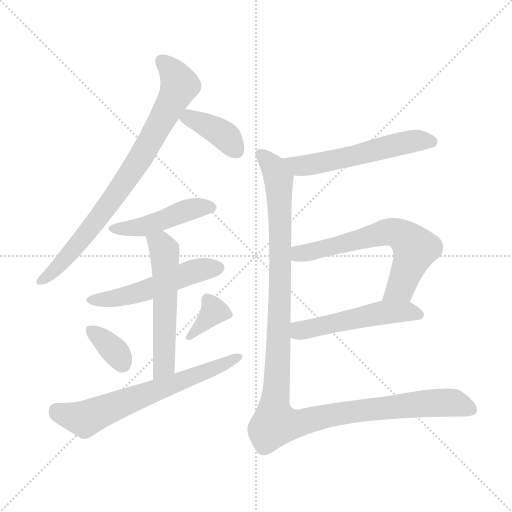
t = 0.00 s
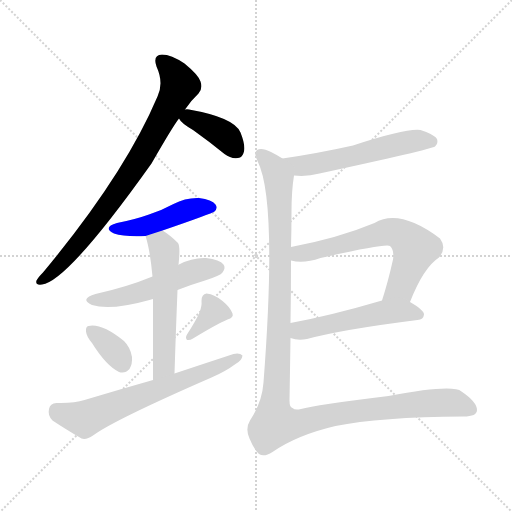
t = 1.74 s
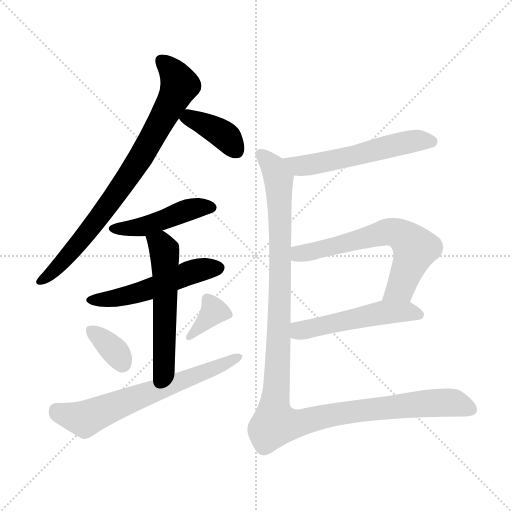
t = 3.47 s
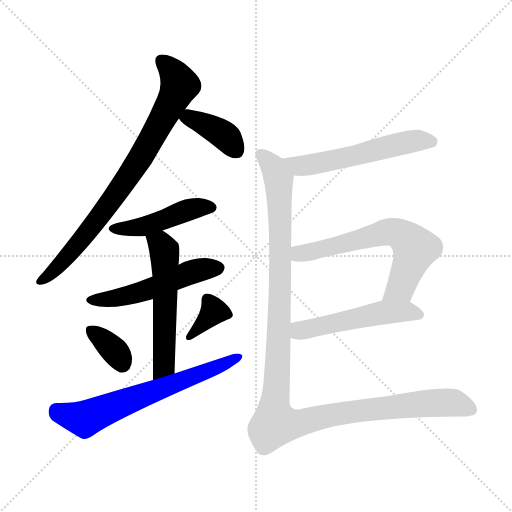
t = 5.20 s
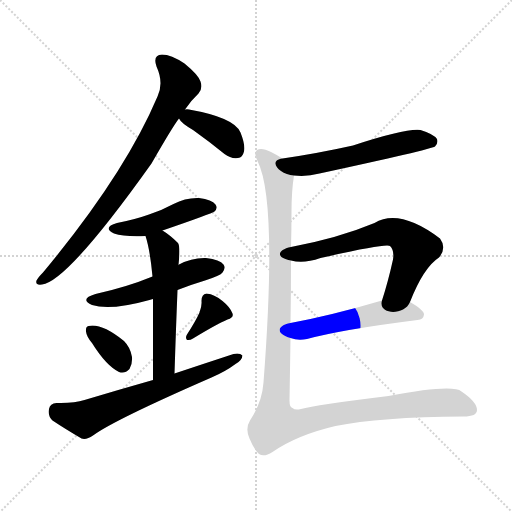
t = 6.94 s
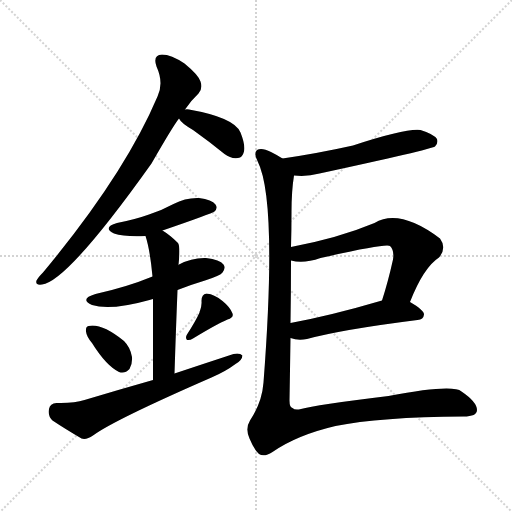
t = 8.67 s

The animated SVG that drew these frames (rendered in a browser with its animation timeline set to each time). Animation: 12 CSS @keyframes rules; one cycle of 8.67 s.

<svg version="1.1" viewBox="0 0 1024 1024" xmlns="http://www.w3.org/2000/svg">
  <g stroke="lightgray" stroke-dasharray="1,1" stroke-width="1" transform="scale(4, 4)">
    <line x1="0" y1="0" x2="256" y2="256"></line>
    <line x1="256" y1="0" x2="0" y2="256"></line>
    <line x1="128" y1="0" x2="128" y2="256"></line>
    <line x1="0" y1="128" x2="256" y2="128"></line>
  </g>
<g transform="scale(1, -1) translate(0, -900)">
   <style type="text/css">
    @keyframes keyframes0 {
      from {
       stroke: blue;
       stroke-dashoffset: 799;
       stroke-width: 128;
       }
       72% {
       animation-timing-function: step-end;
       stroke: blue;
       stroke-dashoffset: 0;
       stroke-width: 128;
       }
       to {
       stroke: black;
       stroke-width: 1024;
       }
       }
       #make-me-a-hanzi-animation-0 {
         animation: keyframes0 0.900228s both;
         animation-delay: 0.000000s;
         animation-timing-function: linear;
       }
    @keyframes keyframes1 {
      from {
       stroke: blue;
       stroke-dashoffset: 387;
       stroke-width: 128;
       }
       56% {
       animation-timing-function: step-end;
       stroke: blue;
       stroke-dashoffset: 0;
       stroke-width: 128;
       }
       to {
       stroke: black;
       stroke-width: 1024;
       }
       }
       #make-me-a-hanzi-animation-1 {
         animation: keyframes1 0.564941s both;
         animation-delay: 0.900228s;
         animation-timing-function: linear;
       }
    @keyframes keyframes2 {
      from {
       stroke: blue;
       stroke-dashoffset: 457;
       stroke-width: 128;
       }
       60% {
       animation-timing-function: step-end;
       stroke: blue;
       stroke-dashoffset: 0;
       stroke-width: 128;
       }
       to {
       stroke: black;
       stroke-width: 1024;
       }
       }
       #make-me-a-hanzi-animation-2 {
         animation: keyframes2 0.621908s both;
         animation-delay: 1.465169s;
         animation-timing-function: linear;
       }
    @keyframes keyframes3 {
      from {
       stroke: blue;
       stroke-dashoffset: 518;
       stroke-width: 128;
       }
       63% {
       animation-timing-function: step-end;
       stroke: blue;
       stroke-dashoffset: 0;
       stroke-width: 128;
       }
       to {
       stroke: black;
       stroke-width: 1024;
       }
       }
       #make-me-a-hanzi-animation-3 {
         animation: keyframes3 0.671549s both;
         animation-delay: 2.087077s;
         animation-timing-function: linear;
       }
    @keyframes keyframes4 {
      from {
       stroke: blue;
       stroke-dashoffset: 553;
       stroke-width: 128;
       }
       64% {
       animation-timing-function: step-end;
       stroke: blue;
       stroke-dashoffset: 0;
       stroke-width: 128;
       }
       to {
       stroke: black;
       stroke-width: 1024;
       }
       }
       #make-me-a-hanzi-animation-4 {
         animation: keyframes4 0.700033s both;
         animation-delay: 2.758626s;
         animation-timing-function: linear;
       }
    @keyframes keyframes5 {
      from {
       stroke: blue;
       stroke-dashoffset: 347;
       stroke-width: 128;
       }
       53% {
       animation-timing-function: step-end;
       stroke: blue;
       stroke-dashoffset: 0;
       stroke-width: 128;
       }
       to {
       stroke: black;
       stroke-width: 1024;
       }
       }
       #make-me-a-hanzi-animation-5 {
         animation: keyframes5 0.532389s both;
         animation-delay: 3.458659s;
         animation-timing-function: linear;
       }
    @keyframes keyframes6 {
      from {
       stroke: blue;
       stroke-dashoffset: 354;
       stroke-width: 128;
       }
       54% {
       animation-timing-function: step-end;
       stroke: blue;
       stroke-dashoffset: 0;
       stroke-width: 128;
       }
       to {
       stroke: black;
       stroke-width: 1024;
       }
       }
       #make-me-a-hanzi-animation-6 {
         animation: keyframes6 0.538086s both;
         animation-delay: 3.991048s;
         animation-timing-function: linear;
       }
    @keyframes keyframes7 {
      from {
       stroke: blue;
       stroke-dashoffset: 650;
       stroke-width: 128;
       }
       68% {
       animation-timing-function: step-end;
       stroke: blue;
       stroke-dashoffset: 0;
       stroke-width: 128;
       }
       to {
       stroke: black;
       stroke-width: 1024;
       }
       }
       #make-me-a-hanzi-animation-7 {
         animation: keyframes7 0.778971s both;
         animation-delay: 4.529134s;
         animation-timing-function: linear;
       }
    @keyframes keyframes8 {
      from {
       stroke: blue;
       stroke-dashoffset: 555;
       stroke-width: 128;
       }
       64% {
       animation-timing-function: step-end;
       stroke: blue;
       stroke-dashoffset: 0;
       stroke-width: 128;
       }
       to {
       stroke: black;
       stroke-width: 1024;
       }
       }
       #make-me-a-hanzi-animation-8 {
         animation: keyframes8 0.701660s both;
         animation-delay: 5.308105s;
         animation-timing-function: linear;
       }
    @keyframes keyframes9 {
      from {
       stroke: blue;
       stroke-dashoffset: 635;
       stroke-width: 128;
       }
       67% {
       animation-timing-function: step-end;
       stroke: blue;
       stroke-dashoffset: 0;
       stroke-width: 128;
       }
       to {
       stroke: black;
       stroke-width: 1024;
       }
       }
       #make-me-a-hanzi-animation-9 {
         animation: keyframes9 0.766764s both;
         animation-delay: 6.009766s;
         animation-timing-function: linear;
       }
    @keyframes keyframes10 {
      from {
       stroke: blue;
       stroke-dashoffset: 512;
       stroke-width: 128;
       }
       63% {
       animation-timing-function: step-end;
       stroke: blue;
       stroke-dashoffset: 0;
       stroke-width: 128;
       }
       to {
       stroke: black;
       stroke-width: 1024;
       }
       }
       #make-me-a-hanzi-animation-10 {
         animation: keyframes10 0.666667s both;
         animation-delay: 6.776530s;
         animation-timing-function: linear;
       }
    @keyframes keyframes11 {
      from {
       stroke: blue;
       stroke-dashoffset: 1205;
       stroke-width: 128;
       }
       80% {
       animation-timing-function: step-end;
       stroke: blue;
       stroke-dashoffset: 0;
       stroke-width: 128;
       }
       to {
       stroke: black;
       stroke-width: 1024;
       }
       }
       #make-me-a-hanzi-animation-11 {
         animation: keyframes11 1.230632s both;
         animation-delay: 7.443197s;
         animation-timing-function: linear;
       }
</style>
<path d="M 370.0 681.0 Q 383.0 700.0 397.0 713.0 Q 406.0 723.0 401.0 737.0 Q 397.0 750.0 369.0 773.0 Q 342.0 791.0 324.0 791.0 Q 305.0 790.0 313.0 767.0 Q 328.0 734.0 315.0 707.0 Q 249.0 551.0 86.0 355.0 Q 76.0 345.0 73.0 339.0 Q 70.0 329.0 84.0 331.0 Q 135.0 337.0 303.0 573.0 Q 346.0 648.0 358.0 663.0 L 370.0 681.0 Z" fill="lightgray"></path> 
<path d="M 358.0 663.0 Q 362.0 654.0 386.0 640.0 Q 417.0 618.0 449.0 592.0 Q 462.0 582.0 476.0 584.0 Q 485.0 585.0 488.0 597.0 Q 491.0 610.0 481.0 635.0 Q 469.0 665.0 378.0 681.0 Q 374.0 682.0 370.0 681.0 C 347.0 679.0 347.0 679.0 358.0 663.0 Z" fill="lightgray"></path> 
<path d="M 325.0 439.0 Q 424.0 473.0 429.0 477.0 Q 436.0 484.0 431.0 491.0 Q 424.0 501.0 398.0 504.0 Q 371.0 505.0 347.0 492.0 Q 325.0 480.0 298.0 471.0 Q 270.0 461.0 234.0 454.0 Q 204.0 445.0 228.0 433.0 Q 249.0 426.0 291.0 428.0 L 325.0 439.0 Z" fill="lightgray"></path> 
<path d="M 355.0 320.0 Q 380.0 330.0 410.0 339.0 Q 441.0 349.0 445.0 355.0 Q 452.0 364.0 447.0 371.0 Q 440.0 381.0 412.0 384.0 Q 384.0 385.0 358.0 371.0 Q 357.0 371.0 357.0 370.0 L 305.0 347.0 Q 254.0 326.0 191.0 312.0 Q 158.0 302.0 184.0 290.0 Q 220.0 278.0 299.0 300.0 Q 302.0 301.0 306.0 302.0 L 355.0 320.0 Z" fill="lightgray"></path> 
<path d="M 349.0 153.0 Q 352.0 246.0 355.0 320.0 L 357.0 370.0 Q 361.0 407.0 356.0 414.0 Q 340.0 430.0 325.0 439.0 C 300.0 456.0 282.0 457.0 291.0 428.0 Q 300.0 401.0 305.0 347.0 L 306.0 302.0 Q 306.0 244.0 306.0 140.0 C 306.0 110.0 348.0 123.0 349.0 153.0 Z" fill="lightgray"></path> 
<path d="M 184.0 214.0 Q 212.0 169.0 238.0 156.0 Q 250.0 152.0 259.0 162.0 Q 265.0 172.0 264.0 186.0 Q 261.0 205.0 248.0 218.0 Q 203.0 254.0 177.0 248.0 Q 171.0 247.0 172.0 237.0 Q 173.0 227.0 184.0 214.0 Z" fill="lightgray"></path> 
<path d="M 399.0 275.0 Q 392.0 259.0 374.0 231.0 Q 370.0 225.0 374.0 220.0 Q 380.0 219.0 386.0 223.0 Q 432.0 251.0 455.0 261.0 Q 468.0 265.0 465.0 273.0 Q 461.0 285.0 445.0 298.0 Q 430.0 311.0 413.0 313.0 Q 403.0 312.0 403.0 298.0 Q 404.0 288.0 399.0 275.0 Z" fill="lightgray"></path> 
<path d="M 306.0 140.0 Q 239.0 121.0 169.0 100.0 Q 148.0 93.0 113.0 94.0 Q 100.0 93.0 98.0 82.0 Q 95.0 69.0 105.0 59.0 Q 129.0 43.0 163.0 23.0 Q 173.0 20.0 186.0 29.0 Q 228.0 60.0 423.0 145.0 Q 451.0 157.0 471.0 172.0 Q 484.0 179.0 485.0 189.0 Q 479.0 195.0 467.0 192.0 Q 409.0 173.0 349.0 153.0 L 306.0 140.0 Z" fill="lightgray"></path> 
<path d="M 588.0 549.0 Q 613.0 546.0 639.0 553.0 Q 861.0 601.0 870.0 607.0 Q 877.0 614.0 874.0 622.0 Q 867.0 632.0 841.0 640.0 Q 813.0 644.0 706.0 609.0 Q 634.0 593.0 565.0 583.0 C 535.0 579.0 558.0 551.0 588.0 549.0 Z" fill="lightgray"></path> 
<path d="M 820.0 296.0 Q 847.0 365.0 878.0 385.0 Q 894.0 404.0 880.0 423.0 Q 799.0 484.0 749.0 454.0 Q 677.0 424.0 582.0 406.0 C 553.0 400.0 552.0 384.0 582.0 379.0 Q 607.0 372.0 641.0 384.0 Q 773.0 414.0 780.0 408.0 Q 789.0 399.0 786.0 381.0 Q 776.0 336.0 764.0 299.0 C 755.0 270.0 809.0 268.0 820.0 296.0 Z" fill="lightgray"></path> 
<path d="M 581.0 224.0 Q 596.0 218.0 614.0 222.0 Q 684.0 241.0 835.0 260.0 Q 847.0 261.0 848.0 271.0 Q 848.0 280.0 820.0 296.0 C 798.0 309.0 793.0 307.0 764.0 299.0 Q 662.0 269.0 581.0 254.0 C 552.0 248.0 552.0 233.0 581.0 224.0 Z" fill="lightgray"></path> 
<path d="M 582.0 406.0 Q 583.0 440.0 583.0 476.0 Q 583.0 518.0 588.0 549.0 C 590.0 569.0 590.0 569.0 565.0 583.0 Q 556.0 589.0 542.0 596.0 Q 523.0 606.0 514.0 600.0 Q 507.0 593.0 515.0 578.0 Q 555.0 500.0 527.0 135.0 Q 524.0 95.0 500.0 59.0 Q 490.0 43.0 499.0 23.0 Q 508.0 1.0 518.0 -8.0 Q 528.0 -15.0 545.0 -4.0 Q 594.0 30.0 671.0 48.0 Q 759.0 66.0 927.0 67.0 Q 954.0 67.0 954.0 80.0 Q 954.0 96.0 923.0 117.0 Q 905.0 132.0 777.0 108.0 Q 630.0 90.0 602.0 82.0 Q 590.0 79.0 585.0 84.0 Q 579.0 85.0 579.0 99.0 Q 580.0 159.0 581.0 224.0 L 581.0 254.0 Q 582.0 315.0 582.0 379.0 L 582.0 406.0 Z" fill="lightgray"></path> 
      <clipPath id="make-me-a-hanzi-clip-0">
      <path d="M 370.0 681.0 Q 383.0 700.0 397.0 713.0 Q 406.0 723.0 401.0 737.0 Q 397.0 750.0 369.0 773.0 Q 342.0 791.0 324.0 791.0 Q 305.0 790.0 313.0 767.0 Q 328.0 734.0 315.0 707.0 Q 249.0 551.0 86.0 355.0 Q 76.0 345.0 73.0 339.0 Q 70.0 329.0 84.0 331.0 Q 135.0 337.0 303.0 573.0 Q 346.0 648.0 358.0 663.0 L 370.0 681.0 Z" fill="lightgray"></path>
      </clipPath>
      <path clip-path="url(#make-me-a-hanzi-clip-0)" d="M 324.0 777.0 L 348.0 753.0 L 359.0 730.0 L 299.0 614.0 L 195.0 461.0 L 125.0 376.0 L 81.0 339.0 " fill="none" id="make-me-a-hanzi-animation-0" stroke-dasharray="671 1342" stroke-linecap="round"></path>

      <clipPath id="make-me-a-hanzi-clip-1">
      <path d="M 358.0 663.0 Q 362.0 654.0 386.0 640.0 Q 417.0 618.0 449.0 592.0 Q 462.0 582.0 476.0 584.0 Q 485.0 585.0 488.0 597.0 Q 491.0 610.0 481.0 635.0 Q 469.0 665.0 378.0 681.0 Q 374.0 682.0 370.0 681.0 C 347.0 679.0 347.0 679.0 358.0 663.0 Z" fill="lightgray"></path>
      </clipPath>
      <path clip-path="url(#make-me-a-hanzi-clip-1)" d="M 366.0 664.0 L 386.0 663.0 L 442.0 634.0 L 474.0 598.0 " fill="none" id="make-me-a-hanzi-animation-1" stroke-dasharray="259 518" stroke-linecap="round"></path>

      <clipPath id="make-me-a-hanzi-clip-2">
      <path d="M 325.0 439.0 Q 424.0 473.0 429.0 477.0 Q 436.0 484.0 431.0 491.0 Q 424.0 501.0 398.0 504.0 Q 371.0 505.0 347.0 492.0 Q 325.0 480.0 298.0 471.0 Q 270.0 461.0 234.0 454.0 Q 204.0 445.0 228.0 433.0 Q 249.0 426.0 291.0 428.0 L 325.0 439.0 Z" fill="lightgray"></path>
      </clipPath>
      <path clip-path="url(#make-me-a-hanzi-clip-2)" d="M 229.0 444.0 L 281.0 445.0 L 382.0 482.0 L 423.0 485.0 " fill="none" id="make-me-a-hanzi-animation-2" stroke-dasharray="329 658" stroke-linecap="round"></path>

      <clipPath id="make-me-a-hanzi-clip-3">
      <path d="M 355.0 320.0 Q 380.0 330.0 410.0 339.0 Q 441.0 349.0 445.0 355.0 Q 452.0 364.0 447.0 371.0 Q 440.0 381.0 412.0 384.0 Q 384.0 385.0 358.0 371.0 Q 357.0 371.0 357.0 370.0 L 305.0 347.0 Q 254.0 326.0 191.0 312.0 Q 158.0 302.0 184.0 290.0 Q 220.0 278.0 299.0 300.0 Q 302.0 301.0 306.0 302.0 L 355.0 320.0 Z" fill="lightgray"></path>
      </clipPath>
      <path clip-path="url(#make-me-a-hanzi-clip-3)" d="M 185.0 302.0 L 223.0 302.0 L 285.0 316.0 L 385.0 357.0 L 437.0 364.0 " fill="none" id="make-me-a-hanzi-animation-3" stroke-dasharray="390 780" stroke-linecap="round"></path>

      <clipPath id="make-me-a-hanzi-clip-4">
      <path d="M 349.0 153.0 Q 352.0 246.0 355.0 320.0 L 357.0 370.0 Q 361.0 407.0 356.0 414.0 Q 340.0 430.0 325.0 439.0 C 300.0 456.0 282.0 457.0 291.0 428.0 Q 300.0 401.0 305.0 347.0 L 306.0 302.0 Q 306.0 244.0 306.0 140.0 C 306.0 110.0 348.0 123.0 349.0 153.0 Z" fill="lightgray"></path>
      </clipPath>
      <path clip-path="url(#make-me-a-hanzi-clip-4)" d="M 298.0 425.0 L 321.0 411.0 L 331.0 383.0 L 329.0 179.0 L 323.0 161.0 L 311.0 149.0 " fill="none" id="make-me-a-hanzi-animation-4" stroke-dasharray="425 850" stroke-linecap="round"></path>

      <clipPath id="make-me-a-hanzi-clip-5">
      <path d="M 184.0 214.0 Q 212.0 169.0 238.0 156.0 Q 250.0 152.0 259.0 162.0 Q 265.0 172.0 264.0 186.0 Q 261.0 205.0 248.0 218.0 Q 203.0 254.0 177.0 248.0 Q 171.0 247.0 172.0 237.0 Q 173.0 227.0 184.0 214.0 Z" fill="lightgray"></path>
      </clipPath>
      <path clip-path="url(#make-me-a-hanzi-clip-5)" d="M 183.0 239.0 L 224.0 204.0 L 244.0 173.0 " fill="none" id="make-me-a-hanzi-animation-5" stroke-dasharray="219 438" stroke-linecap="round"></path>

      <clipPath id="make-me-a-hanzi-clip-6">
      <path d="M 399.0 275.0 Q 392.0 259.0 374.0 231.0 Q 370.0 225.0 374.0 220.0 Q 380.0 219.0 386.0 223.0 Q 432.0 251.0 455.0 261.0 Q 468.0 265.0 465.0 273.0 Q 461.0 285.0 445.0 298.0 Q 430.0 311.0 413.0 313.0 Q 403.0 312.0 403.0 298.0 Q 404.0 288.0 399.0 275.0 Z" fill="lightgray"></path>
      </clipPath>
      <path clip-path="url(#make-me-a-hanzi-clip-6)" d="M 415.0 301.0 L 428.0 277.0 L 379.0 226.0 " fill="none" id="make-me-a-hanzi-animation-6" stroke-dasharray="226 452" stroke-linecap="round"></path>

      <clipPath id="make-me-a-hanzi-clip-7">
      <path d="M 306.0 140.0 Q 239.0 121.0 169.0 100.0 Q 148.0 93.0 113.0 94.0 Q 100.0 93.0 98.0 82.0 Q 95.0 69.0 105.0 59.0 Q 129.0 43.0 163.0 23.0 Q 173.0 20.0 186.0 29.0 Q 228.0 60.0 423.0 145.0 Q 451.0 157.0 471.0 172.0 Q 484.0 179.0 485.0 189.0 Q 479.0 195.0 467.0 192.0 Q 409.0 173.0 349.0 153.0 L 306.0 140.0 Z" fill="lightgray"></path>
      </clipPath>
      <path clip-path="url(#make-me-a-hanzi-clip-7)" d="M 112.0 80.0 L 133.0 69.0 L 169.0 62.0 L 479.0 186.0 " fill="none" id="make-me-a-hanzi-animation-7" stroke-dasharray="522 1044" stroke-linecap="round"></path>

      <clipPath id="make-me-a-hanzi-clip-8">
      <path d="M 588.0 549.0 Q 613.0 546.0 639.0 553.0 Q 861.0 601.0 870.0 607.0 Q 877.0 614.0 874.0 622.0 Q 867.0 632.0 841.0 640.0 Q 813.0 644.0 706.0 609.0 Q 634.0 593.0 565.0 583.0 C 535.0 579.0 558.0 551.0 588.0 549.0 Z" fill="lightgray"></path>
      </clipPath>
      <path clip-path="url(#make-me-a-hanzi-clip-8)" d="M 573.0 580.0 L 599.0 568.0 L 650.0 574.0 L 811.0 615.0 L 864.0 617.0 " fill="none" id="make-me-a-hanzi-animation-8" stroke-dasharray="427 854" stroke-linecap="round"></path>

      <clipPath id="make-me-a-hanzi-clip-9">
      <path d="M 820.0 296.0 Q 847.0 365.0 878.0 385.0 Q 894.0 404.0 880.0 423.0 Q 799.0 484.0 749.0 454.0 Q 677.0 424.0 582.0 406.0 C 553.0 400.0 552.0 384.0 582.0 379.0 Q 607.0 372.0 641.0 384.0 Q 773.0 414.0 780.0 408.0 Q 789.0 399.0 786.0 381.0 Q 776.0 336.0 764.0 299.0 C 755.0 270.0 809.0 268.0 820.0 296.0 Z" fill="lightgray"></path>
      </clipPath>
      <path clip-path="url(#make-me-a-hanzi-clip-9)" d="M 590.0 386.0 L 774.0 436.0 L 800.0 432.0 L 831.0 403.0 L 806.0 335.0 L 771.0 304.0 " fill="none" id="make-me-a-hanzi-animation-9" stroke-dasharray="507 1014" stroke-linecap="round"></path>

      <clipPath id="make-me-a-hanzi-clip-10">
      <path d="M 581.0 224.0 Q 596.0 218.0 614.0 222.0 Q 684.0 241.0 835.0 260.0 Q 847.0 261.0 848.0 271.0 Q 848.0 280.0 820.0 296.0 C 798.0 309.0 793.0 307.0 764.0 299.0 Q 662.0 269.0 581.0 254.0 C 552.0 248.0 552.0 233.0 581.0 224.0 Z" fill="lightgray"></path>
      </clipPath>
      <path clip-path="url(#make-me-a-hanzi-clip-10)" d="M 589.0 232.0 L 762.0 274.0 L 819.0 277.0 L 839.0 271.0 " fill="none" id="make-me-a-hanzi-animation-10" stroke-dasharray="384 768" stroke-linecap="round"></path>

      <clipPath id="make-me-a-hanzi-clip-11">
      <path d="M 582.0 406.0 Q 583.0 440.0 583.0 476.0 Q 583.0 518.0 588.0 549.0 C 590.0 569.0 590.0 569.0 565.0 583.0 Q 556.0 589.0 542.0 596.0 Q 523.0 606.0 514.0 600.0 Q 507.0 593.0 515.0 578.0 Q 555.0 500.0 527.0 135.0 Q 524.0 95.0 500.0 59.0 Q 490.0 43.0 499.0 23.0 Q 508.0 1.0 518.0 -8.0 Q 528.0 -15.0 545.0 -4.0 Q 594.0 30.0 671.0 48.0 Q 759.0 66.0 927.0 67.0 Q 954.0 67.0 954.0 80.0 Q 954.0 96.0 923.0 117.0 Q 905.0 132.0 777.0 108.0 Q 630.0 90.0 602.0 82.0 Q 590.0 79.0 585.0 84.0 Q 579.0 85.0 579.0 99.0 Q 580.0 159.0 581.0 224.0 L 581.0 254.0 Q 582.0 315.0 582.0 379.0 L 582.0 406.0 Z" fill="lightgray"></path>
      </clipPath>
      <path clip-path="url(#make-me-a-hanzi-clip-11)" d="M 521.0 592.0 L 547.0 565.0 L 558.0 531.0 L 561.0 339.0 L 550.0 53.0 L 590.0 52.0 L 687.0 74.0 L 816.0 91.0 L 904.0 95.0 L 941.0 81.0 " fill="none" id="make-me-a-hanzi-animation-11" stroke-dasharray="1077 2154" stroke-linecap="round"></path>

</g>
</svg>
